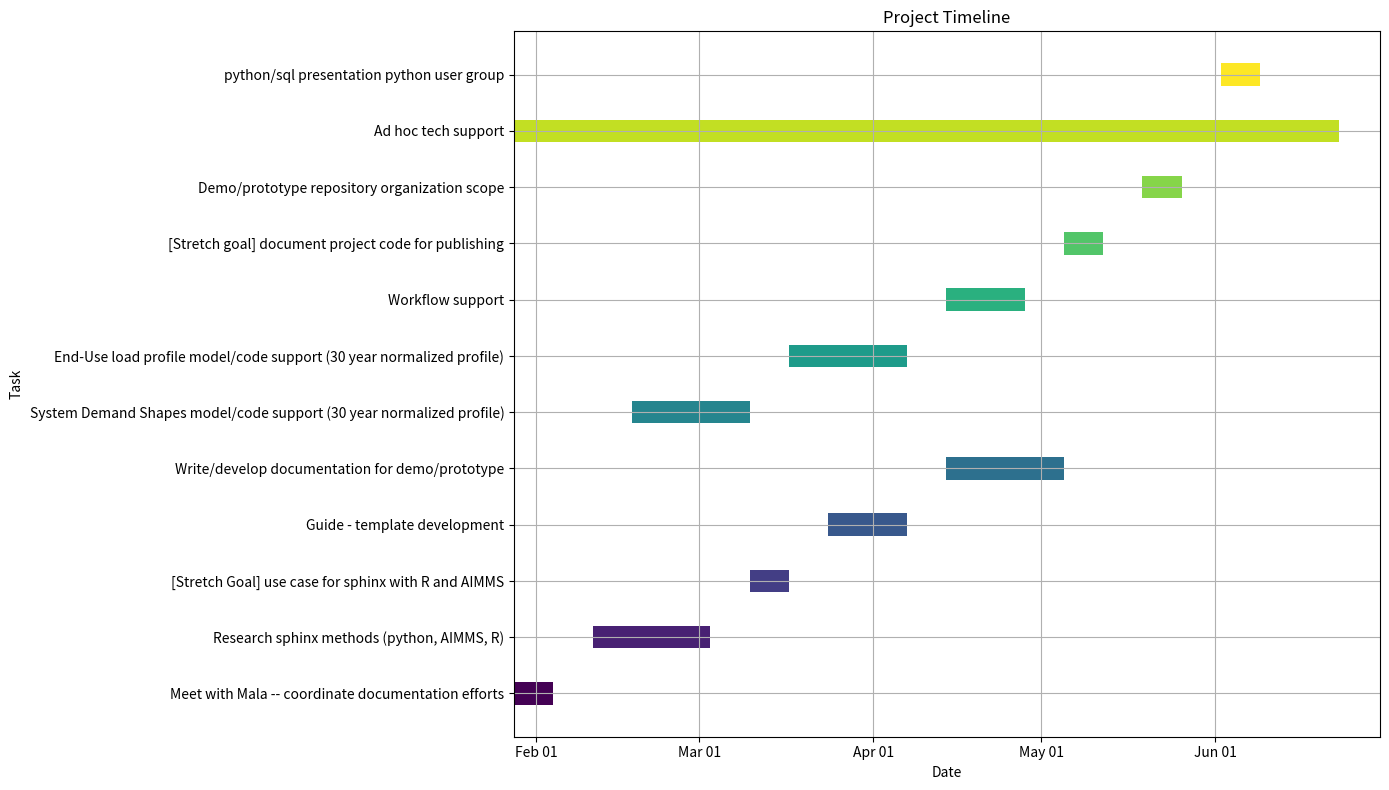

Write the Python code that produced this figure.
import matplotlib.pyplot as plt
import matplotlib.dates as mdates
import pandas as pd
import numpy as np

def tasks_to_markdown(tasks_list):
    # Initialize an empty markdown string
    markdown_text = "## Project Plan\n\n"
    markdown_text += "Below is the list of tasks with their respective start and end dates:\n\n"

    # Iterate over the tasks and add each to the markdown string
    for task in tasks_list:
        markdown_text += f"- **{task['Task']}**: Start: `{task['Start']}`, Finish: `{task['Finish']}`\n"

    return markdown_text


# Define the project tasks and their start and end dates in a list of dictionaries
tasks_list = [
    {"Task": "Meet with Mala -- coordinate documentation efforts", "Start": "2024-01-28", "Finish": "2024-02-04"},
    {"Task": "Research sphinx methods (python, AIMMS, R)", "Start": "2024-02-11", "Finish": "2024-03-03"},
    {"Task": "[Stretch Goal] use case for sphinx with R and AIMMS", "Start": "2024-03-10", "Finish": "2024-03-17"},
    {"Task": "Guide - template development", "Start": "2024-03-24", "Finish": "2024-04-07"},
    {"Task": "Write/develop documentation for demo/prototype", "Start": "2024-04-14", "Finish": "2024-05-05"},
    {"Task": "System Demand Shapes model/code support (30 year normalized profile)", "Start": "2024-02-18", "Finish": "2024-03-10"},
    {"Task": "End-Use load profile model/code support (30 year normalized profile)", "Start": "2024-03-17", "Finish": "2024-04-07"},
    {"Task": "Workflow support", "Start": "2024-04-14", "Finish": "2024-04-28"},
    {"Task": "[Stretch goal] document project code for publishing", "Start": "2024-05-05", "Finish": "2024-05-12"},
    {"Task": "Demo/prototype repository organization scope", "Start": "2024-05-19", "Finish": "2024-05-26"},
    {"Task": "Ad hoc tech support", "Start": "2024-01-28", "Finish": "2024-06-23"},
    {"Task": "python/sql presentation python user group", "Start": "2024-06-02", "Finish": "2024-06-09"}
]

# Convert list of dictionaries to a DataFrame
df = pd.DataFrame(tasks_list)

# Convert dates from string to datetime
df['Start'] = pd.to_datetime(df['Start'])
df['Finish'] = pd.to_datetime(df['Finish'])

# Plotting
fig, ax = plt.subplots(figsize=(14, 8))
# Create a list of colors, one for each task
colors = plt.cm.viridis(np.linspace(0, 1, len(df)))

# Create the bars for the Gantt chart
for i, task in df.iterrows():
    start = mdates.date2num(task['Start'])
    finish = mdates.date2num(task['Finish'])
    ax.barh(task['Task'], finish - start, left=start, height=0.4, color=colors[i])

# Set the x-axis as dates
ax.xaxis_date()
ax.xaxis.set_major_locator(mdates.MonthLocator())
ax.xaxis.set_major_formatter(mdates.DateFormatter('%b %d'))

# Format the plot
plt.title('Project Timeline')
plt.xlabel('Date')
plt.ylabel('Task')
plt.grid(True)
plt.tight_layout()

# Generate the markdown text
markdown_output = tasks_to_markdown(tasks_list)

# Print the markdown output
print(markdown_output)

# Show plot
plt.show()
